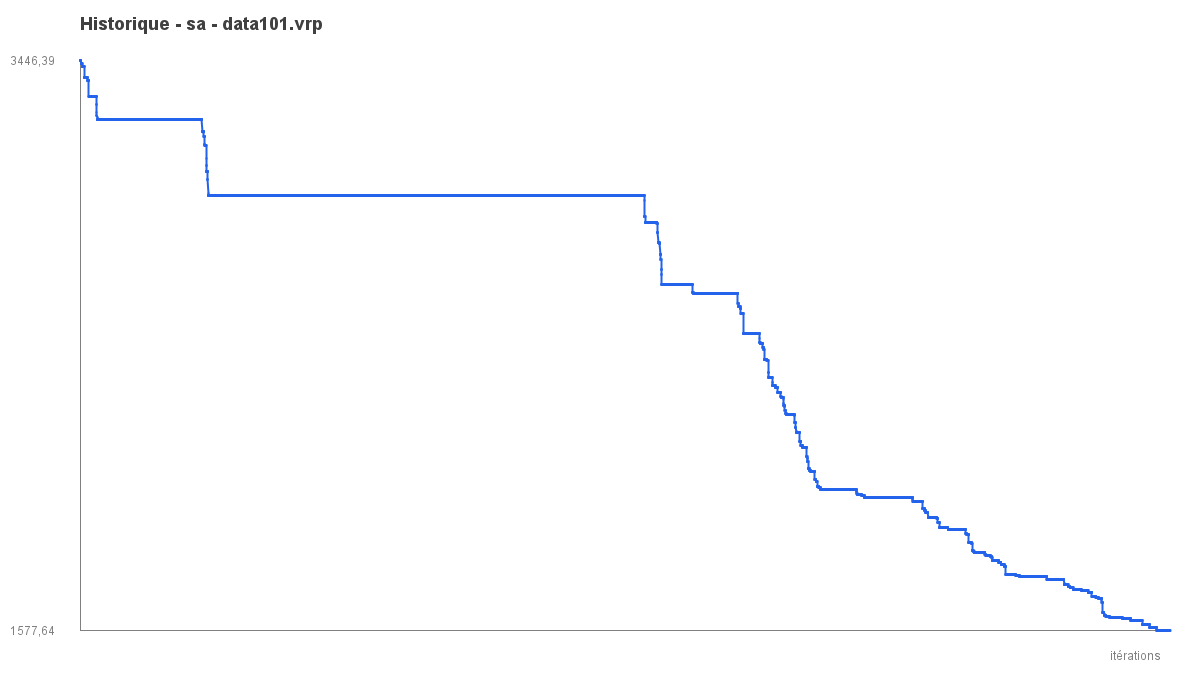

The data file committed next to this chart (first rows):
iter, best_objective
1, 3446
2, 3446
3, 3446
4, 3446
5, 3446
6, 3446
7, 3446
8, 3446
9, 3446
10, 3446
11, 3439
12, 3439
13, 3439
14, 3439
15, 3439
16, 3439
17, 3439
18, 3439
19, 3439
20, 3439
21, 3432
22, 3427
23, 3427
24, 3427
25, 3427
26, 3427
27, 3427
28, 3427
29, 3427
30, 3427
31, 3427
32, 3427
33, 3427
34, 3427
35, 3427
36, 3427
37, 3427
38, 3427
39, 3427
40, 3392
41, 3392
42, 3392
43, 3392
44, 3392
45, 3392
46, 3392
47, 3392
48, 3392
49, 3392
50, 3392
51, 3392
52, 3392
53, 3392
54, 3392
55, 3392
56, 3392
57, 3392
58, 3392
59, 3392
60, 3392
... 9,940 more rows
